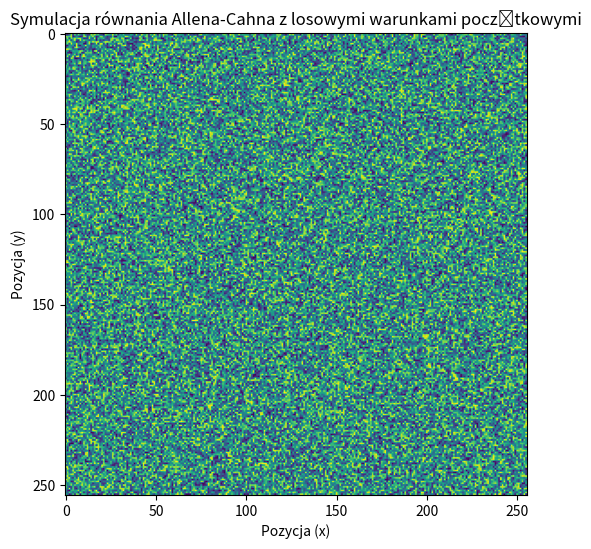

Recreate this plot in Python. (Note: this script raises an exception after producing the figure.)
import numpy as np
import matplotlib.pyplot as plt
from matplotlib.animation import FuncAnimation, PillowWriter, FFMpegWriter
from datetime import datetime

# --- Parametry symulacji ---
Nx = 256  # Liczba punktów w wymiarze x
Ny = 256  # Liczba punktów w wymiarze y
T = 5000  # Liczba kroków czasowych
dt = 0.1   # Krok czasowy (delta t)
dx = 1.0  # Krok przestrzenny (delta x)
dy = 1.0  # Krok przestrzenny (delta y)
M = 1.0   # Stała M (mobilność)
alpha = 1.0  # Współczynnik gradientu (gamma)
A = 1.0  # Wysokość potencjału podwójnej studni

# --- Inicjalizacja ---
phi = np.random.rand(Ny, Nx)
history = [phi.copy()]

# --- Pętla czasowa ---
for t_step in range(T):
    laplacian_phi = (np.roll(phi, 1, axis=0) + np.roll(phi, -1, axis=0) - 2 * phi) / (dy**2) + \
                    (np.roll(phi, 1, axis=1) + np.roll(phi, -1, axis=1) - 2 * phi) / (dx**2)
    V_prime = A * 2 * phi * (1 - phi) * (1 - 2 * phi)
    d_phi = M * (alpha * laplacian_phi - V_prime)
    phi = phi + dt * d_phi
    if t_step % 50 == 0:
        history.append(phi.copy())

# --- Wizualizacja ---
fig, ax = plt.subplots(figsize=(6, 6))

# Zdefiniowanie nazwy mapy kolorów
cmap_name = 'viridis'
im = ax.imshow(history[0], cmap=cmap_name, vmin=0, vmax=1)
ax.set_title("Symulacja równania Allena-Cahna z losowymi warunkami początkowymi")
ax.set_xlabel("Pozycja (x)")
ax.set_ylabel("Pozycja (y)")

def animate(i):
    """Funkcja do aktualizacji animacji w każdej klatce."""
    im.set_array(history[i])
    return im,

# Tworzenie animacji z historycznych danych
ani = FuncAnimation(fig, animate, frames=len(history), interval=20, blit=True)
plt.show()

# --- Zapisywanie animacji (opcjonalne) ---

# Pobranie aktualnej daty i czasu
timestamp = datetime.now().strftime("%Y-%m-%d_%H-%M-%S")
base_filename = f"allen_cahn_2d_{timestamp}_{cmap_name}"

# Zapis do pliku MP4
print(f"Zapisuję animację do pliku '{base_filename}.mp4'...")
writer_mp4 = FFMpegWriter(fps=30)
ani.save(f"{base_filename}.mp4", writer=writer_mp4)
print("Zakończono zapis do MP4.")

# Zapis do pliku GIF
print(f"Zapisuję animację do pliku '{base_filename}.gif'...")
writer_gif = PillowWriter(fps=30)
ani.save(f"{base_filename}.gif", writer=writer_gif)
print("Zakończono zapis do GIF.")
